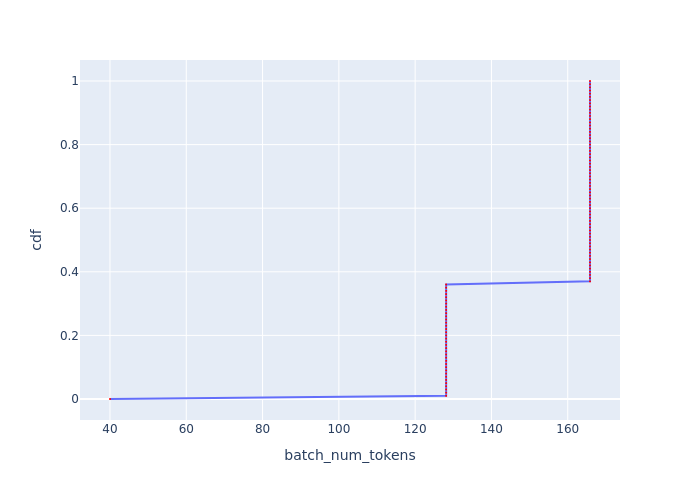

Source data for this figure (header and first rows):
, cdf, batch_num_tokens
0, 0.0, 40
1, 0.01, 128.1
2, 0.02, 128.1
3, 0.03, 128.1
4, 0.04, 128.1
5, 0.05, 128.1
6, 0.06, 128.1
7, 0.07, 128.1
8, 0.08, 128.1
9, 0.09, 128.1
10, 0.1, 128.1
11, 0.11, 128.1
12, 0.12, 128.1
13, 0.13, 128.1
14, 0.14, 128.1
15, 0.15, 128.1
16, 0.16, 128.1
17, 0.17, 128.1
18, 0.18, 128.1
19, 0.19, 128.1
20, 0.2, 128.1
21, 0.21, 128.1
22, 0.22, 128.1
23, 0.23, 128.1
24, 0.24, 128.1
25, 0.25, 128.1
26, 0.26, 128.1
27, 0.27, 128.1
28, 0.28, 128.1
29, 0.29, 128.1
30, 0.3, 128.1
31, 0.31, 128.1
32, 0.32, 128.1
33, 0.33, 128.1
34, 0.34, 128.1
35, 0.35, 128.1
36, 0.36, 128.1
37, 0.37, 165.8
38, 0.38, 165.8
39, 0.39, 165.8
40, 0.4, 165.8
41, 0.41, 165.8
42, 0.42, 165.8
43, 0.43, 165.8
44, 0.44, 165.8
45, 0.45, 165.8
46, 0.46, 165.8
47, 0.47, 165.8
48, 0.48, 165.8
49, 0.49, 165.8
50, 0.5, 165.8
51, 0.51, 165.8
52, 0.52, 165.8
53, 0.53, 165.8
54, 0.54, 165.8
55, 0.55, 165.8
56, 0.56, 165.8
57, 0.57, 165.8
58, 0.58, 165.8
59, 0.59, 165.8
... 41 more rows
